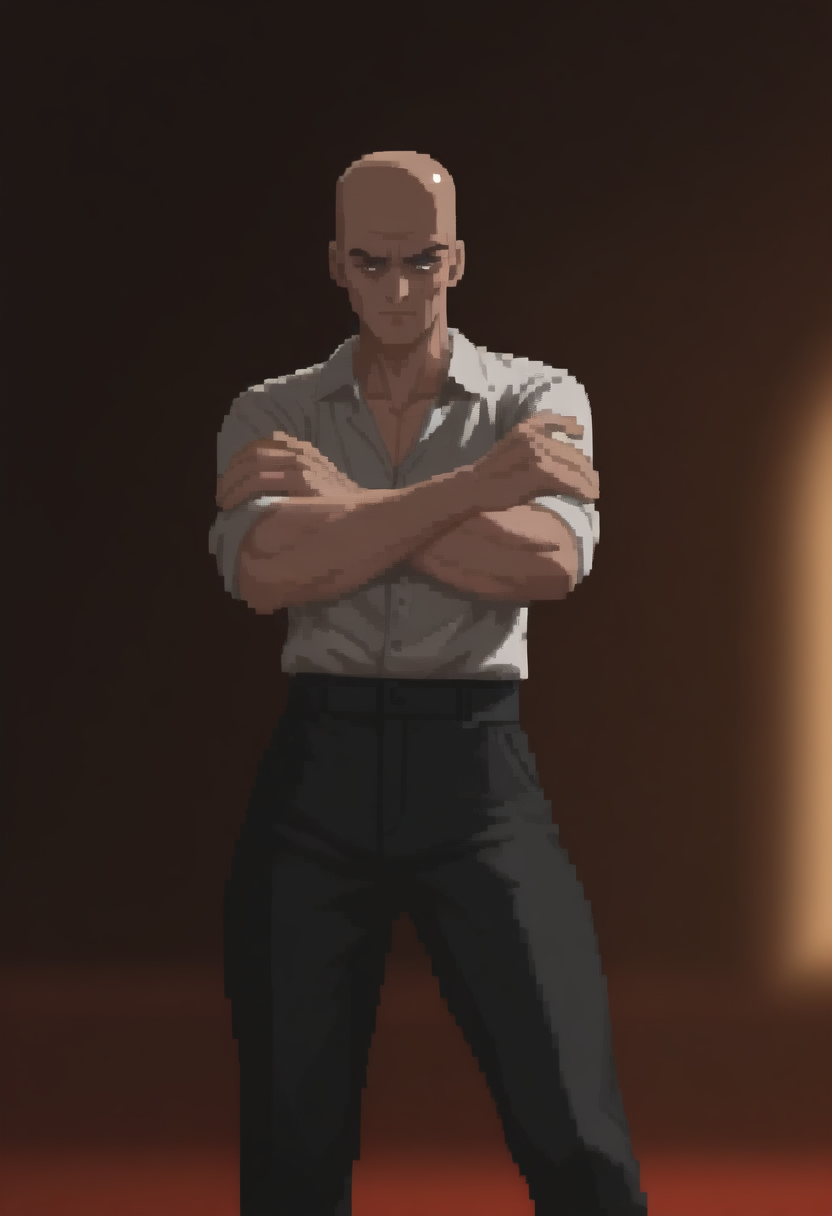
Generation parameters embedded in this image by AUTOMATIC1111 Stable Diffusion web UI or a fork of it (Forge, ...) (PNG 'parameters' text chunk):
1man, standing pose, front, eye level, best quality <lora:Bongfill-guy90-IllustriousV1:0.4>, lifnob <lora:Juukyuu_Style:0.2>, flat colors, pixel_art <lora:dark_art_style_illustriousXL:0.6>, <lora:Fabulosity_Style:0.3>, best quality, flat color, no lineart, no outline, blurry background, depth of field, thick eyelashes, fabulosity_style, dark_art_style, <lora:merged_pixel_base_model_svd:0.4>, shirt, pants, oldist man, cross one's arms
Negative prompt: bad quality, worst quality, worst detail, censor, watermark, old, oldest, jpeg artifacts, nsfw, signature
Steps: 25, Sampler: Euler a, Schedule type: Beta, CFG scale: 4, Seed: 259681070, Size: 832x1216, Model hash: 847403d47a, Model: hassakuXLIllustrious_v21fix, Lora hashes: "Bongfill-guy90-IllustriousV1: 41870cd096bf, Juukyuu_Style: 7265d63bf697, dark_art_style_illustriousXL: a8ce16f2248d, Fabulosity_Style: 4df72c8aa55d, merged_pixel_base_model_svd: d415e0767785", Beta schedule alpha: 0.6, Beta schedule beta: 0.6, Version: v1.10.1